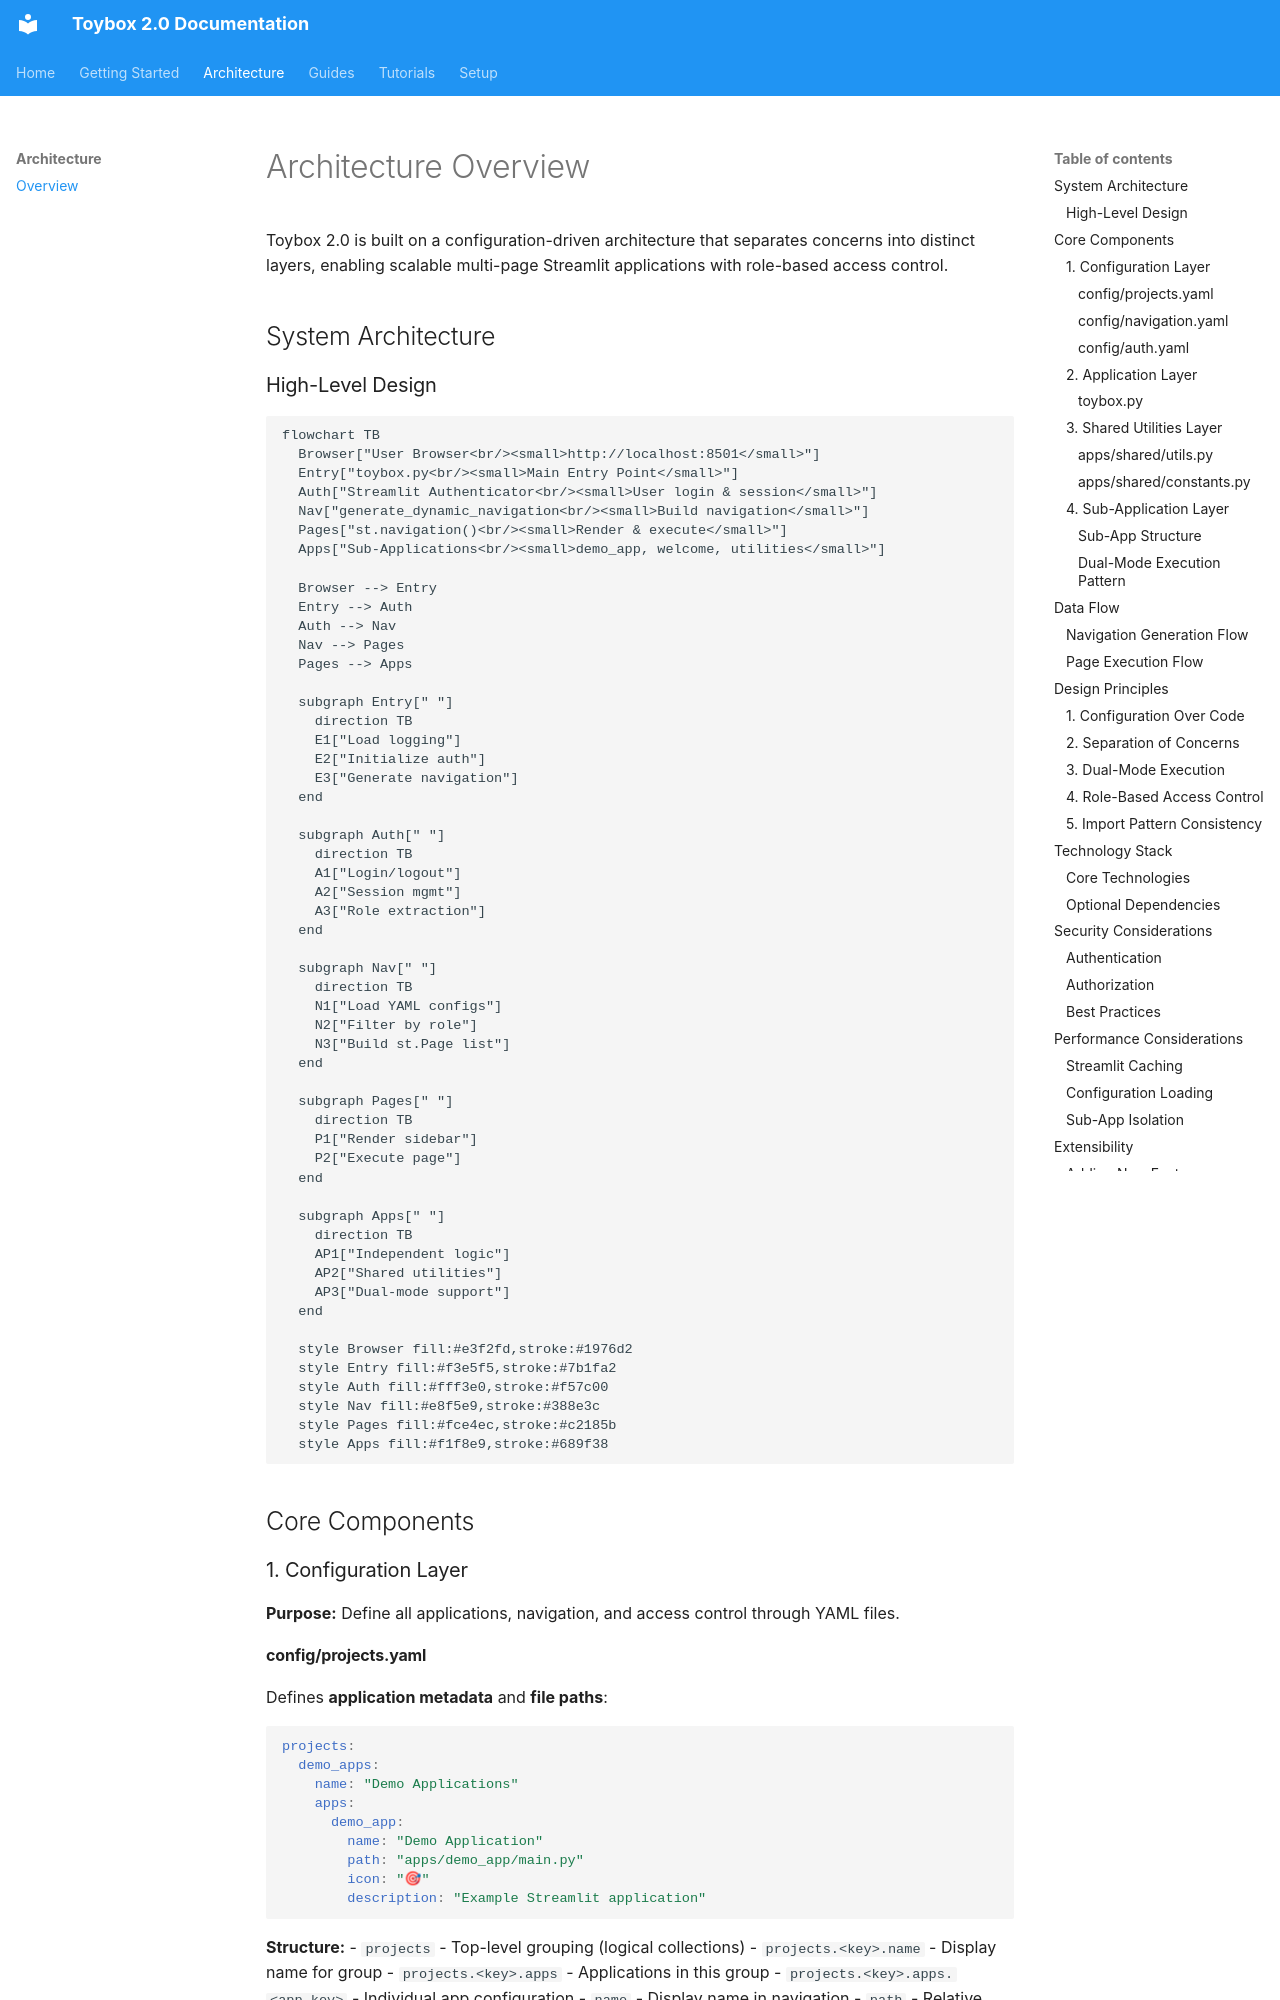

repository: liam-hsieh/toybox2 · page: architecture/overview/index.html · generator: mkdocs

# Architecture Overview

Toybox 2.0 is built on a configuration-driven architecture that separates concerns into distinct layers, enabling scalable multi-page Streamlit applications with role-based access control.

## System Architecture

### High-Level Design

```mermaid
flowchart TB
  Browser["User Browser<br/><small>http://localhost:8501</small>"]
  Entry["toybox.py<br/><small>Main Entry Point</small>"]
  Auth["Streamlit Authenticator<br/><small>User login & session</small>"]
  Nav["generate_dynamic_navigation<br/><small>Build navigation</small>"]
  Pages["st.navigation()<br/><small>Render & execute</small>"]
  Apps["Sub-Applications<br/><small>demo_app, welcome, utilities</small>"]
  
  Browser --> Entry
  Entry --> Auth
  Auth --> Nav
  Nav --> Pages
  Pages --> Apps
  
  subgraph Entry[" "]
    direction TB
    E1["Load logging"]
    E2["Initialize auth"]
    E3["Generate navigation"]
  end
  
  subgraph Auth[" "]
    direction TB
    A1["Login/logout"]
    A2["Session mgmt"]
    A3["Role extraction"]
  end
  
  subgraph Nav[" "]
    direction TB
    N1["Load YAML configs"]
    N2["Filter by role"]
    N3["Build st.Page list"]
  end
  
  subgraph Pages[" "]
    direction TB
    P1["Render sidebar"]
    P2["Execute page"]
  end
  
  subgraph Apps[" "]
    direction TB
    AP1["Independent logic"]
    AP2["Shared utilities"]
    AP3["Dual-mode support"]
  end
  
  style Browser fill:#e3f2fd,stroke:#1976d2
  style Entry fill:#f3e5f5,stroke:#7b1fa2
  style Auth fill:#fff3e0,stroke:#f57c00
  style Nav fill:#e8f5e9,stroke:#388e3c
  style Pages fill:#fce4ec,stroke:#c2185b
  style Apps fill:#f1f8e9,stroke:#689f38
```

## Core Components

### 1. Configuration Layer

**Purpose:** Define all applications, navigation, and access control through YAML files.
